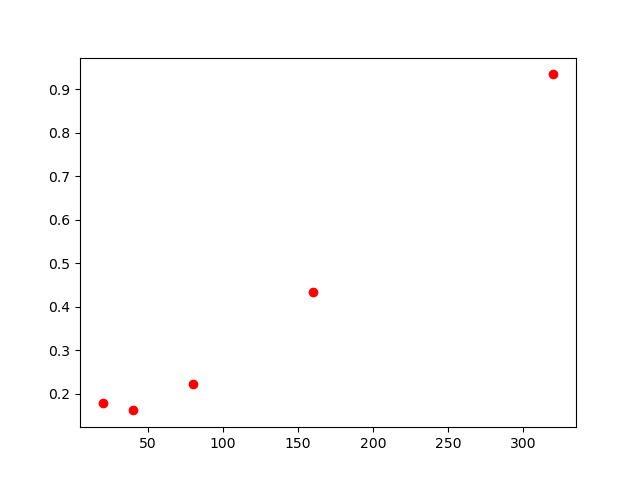

Values plotted in this chart, from the file beside it:
, lambda, chi2
0, 20, 0.179
1, 40, 0.162
2, 80, 0.222
3, 160, 0.433
4, 320, 0.934
